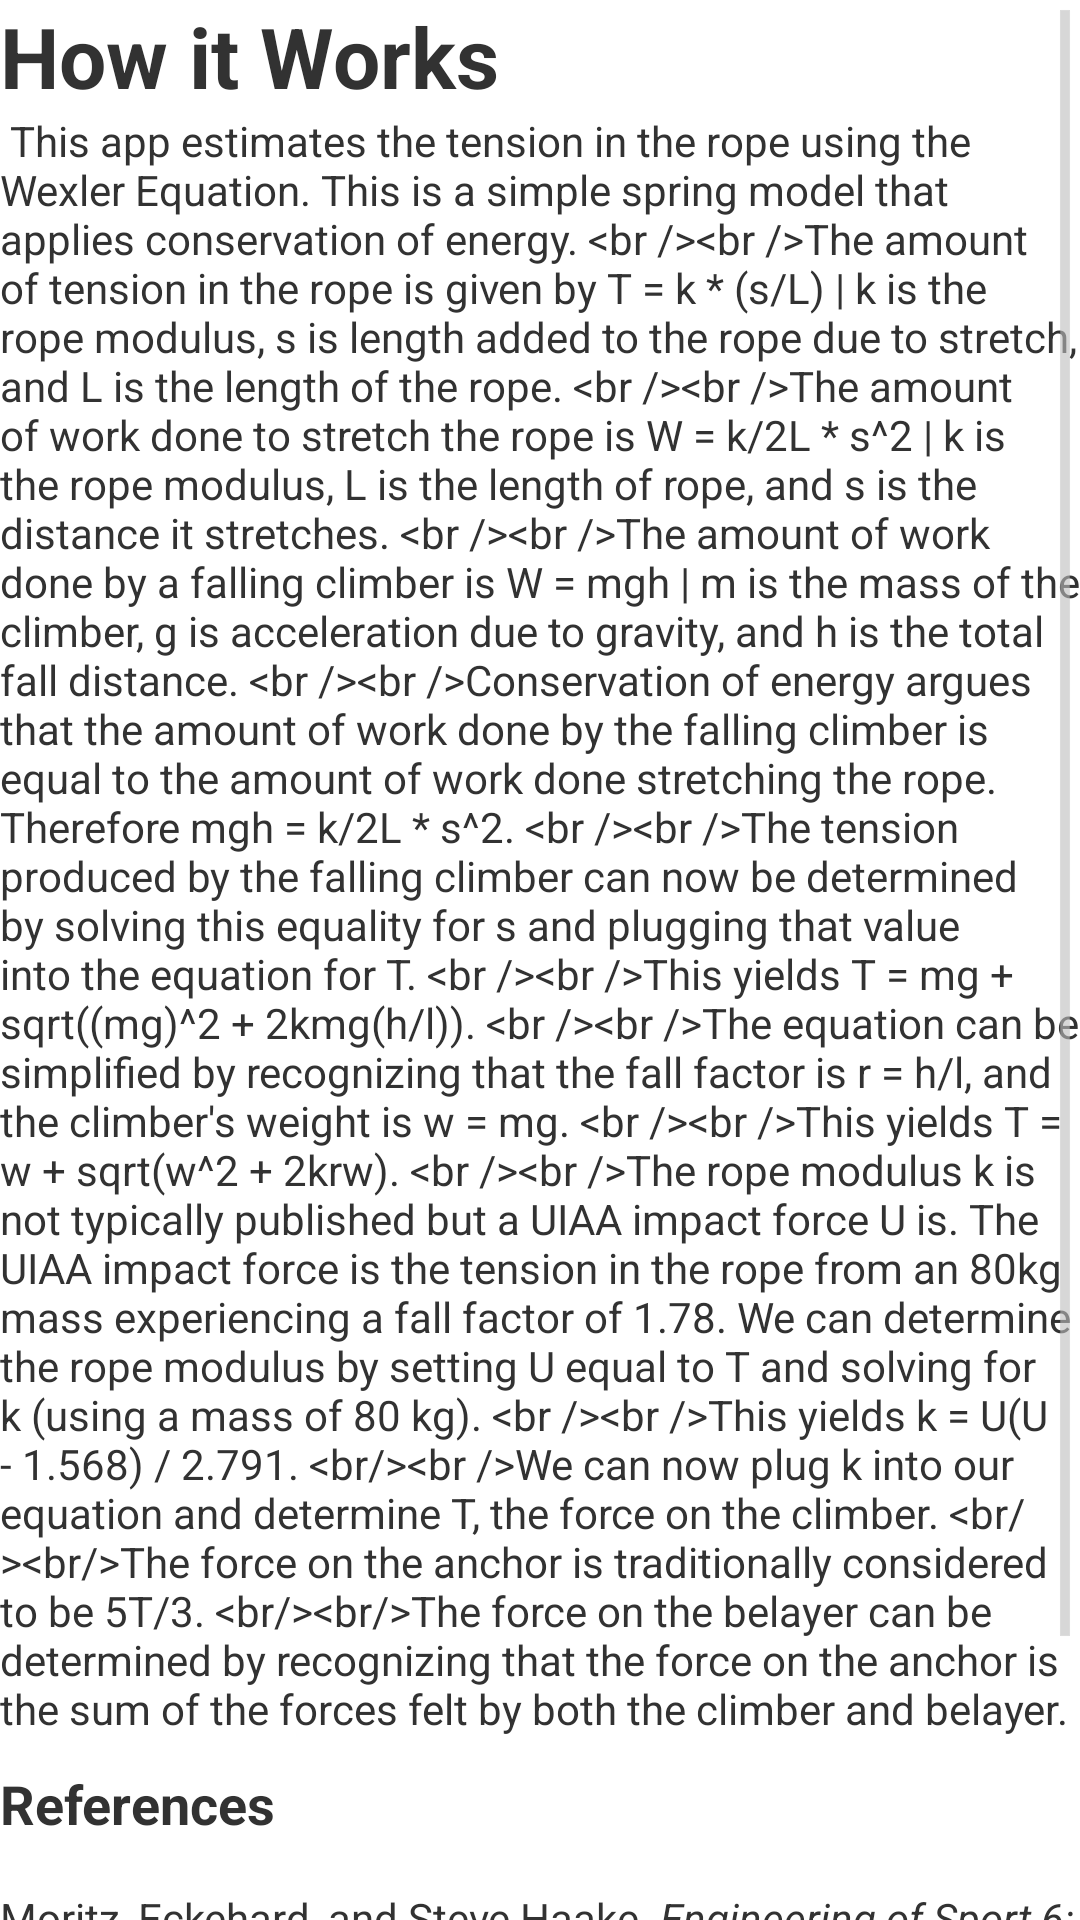

Reconstruct the res/layout file that produces this screen, plus the resources it refers to.
<!-- AndroidManifest.xml: application theme light -->
<!-- res/layout/help_howto_view.xml -->
<?xml version="1.0" encoding="utf-8"?>
<ScrollView xmlns:android="http://schemas.android.com/apk/res/android" 
android:id="@+id/scroll" 
android:layout_width="fill_parent"
android:layout_height="wrap_content">

<LinearLayout xmlns:android="http://schemas.android.com/apk/res/android"
android:orientation="vertical"
android:gravity="top"
android:layout_width="fill_parent"
android:layout_height="wrap_content" >

      <TextView
      android:id="@+id/label_header"
      android:layout_width="wrap_content"
      android:layout_height="wrap_content"
      android:textSize="28sp"
      android:textStyle="bold"
      android:text="@string/headerHow" />
      
	 <TextView
      android:id="@+id/label_content"
      android:layout_width="wrap_content"
      android:layout_height="wrap_content"
      android:layout_marginBottom="10dp"
      android:text="@string/txtHow" />
	 
	 <TextView
      android:id="@+id/label_linkheader"
      android:textSize="18sp"
      android:textStyle="bold"
      android:layout_width="wrap_content"
      android:layout_height="wrap_content"
      android:text="@string/help_how_linkheader" />
	 
	 <TextView
      android:id="@+id/label_link"
      android:layout_width="wrap_content"
      android:layout_height="wrap_content"
      android:text="@string/help_how_link" />
	  

</LinearLayout>

</ScrollView>
<!-- resources referenced by this layout -->
<resources>
  <string name="headerHow">How it Works</string>
  <string name="help_how_link">\nMoritz, Eckehard, and Steve Haake. <i>Engineering of Sport 6: Volume 1: Developments for Sports</i>. Springer, 2006. Print.
          \n\nGoldstone, Richard. <i><a href="http://docs.google.com/viewer?url=http://sites.google.com/site/forrestguice/mobile-apps/falling-forces/StandardEqn.pdf">The Standard Equation for Impact Force</a></i>. Department of Mathematics and Computer Science, Manhattan College, Riverdale, NY, Dec. 2006. Web.
       </string>
  <string name="help_how_linkheader">References</string>
  <string name="txtHow">
                          
      This app estimates the tension in the rope using the Wexler Equation. This is a simple spring model that applies conservation of energy.  
  &lt;br /&gt;&lt;br /&gt;The amount of tension in the rope is given by T = k * (s/L) | k is the rope modulus, s is length added to the rope due to stretch, and L is the length of the rope.
  &lt;br /&gt;&lt;br /&gt;The amount of work done to stretch the rope is W = k/2L * s^2 | k is the rope modulus, L is the length of rope, and s is the distance it stretches.
  &lt;br /&gt;&lt;br /&gt;The amount of work done by a falling climber is W = mgh | m is the mass of the climber, g is acceleration due to gravity, and h is the total fall distance.
  &lt;br /&gt;&lt;br /&gt;Conservation of energy argues that the amount of work done by the falling climber is equal to the amount of work done stretching the rope. Therefore mgh = k/2L * s^2.
  &lt;br /&gt;&lt;br /&gt;The tension produced by the falling climber can now be determined by solving this equality for s and plugging that value into the equation for T.
  &lt;br /&gt;&lt;br /&gt;This yields T = mg + sqrt((mg)^2 + 2kmg(h/l)).
  &lt;br /&gt;&lt;br /&gt;The equation can be simplified by recognizing that the fall factor is r = h/l, and the climber\'s weight is w = mg.
  &lt;br /&gt;&lt;br /&gt;This yields T = w + sqrt(w^2 + 2krw).
  	
  &lt;br /&gt;&lt;br /&gt;The rope modulus k is not typically published but a UIAA impact force U is. The UIAA impact force is the tension in the rope from an 80kg mass experiencing a fall factor of 1.78. We can determine the rope modulus by setting U equal to T and solving for k (using a mass of 80 kg).
  &lt;br /&gt;&lt;br /&gt;This yields k = U(U - 1.568) / 2.791.
  &lt;br/&gt;&lt;br /&gt;We can now plug k into our equation and determine T, the force on the climber.
  &lt;br/&gt;&lt;br/&gt;The force on the anchor is traditionally considered to be 5T/3.
  &lt;br/&gt;&lt;br/&gt;The force on the belayer can be determined by recognizing that the force on the anchor is the sum of the forces felt by both the climber and belayer.  
                  
      </string>
  <style name="lighttheme" parent="android:Theme.Light">
      </style>
  <style name="TitleLinkTextAppearanceLight" parent="@android:style/TextAppearance.Widget.TextView">
  	    
  	</style>
  <style name="ResultTextAppearanceLight" parent="@android:style/TextAppearance.Widget.TextView">
  	    <item name="android:textStyle">bold</item>
  	</style>
  <color name="resultcolor2light">@color/black</color>
  <!-- drawable resultbackgroundlight (drawable) -->
  <?xml version="1.0" encoding="utf-8"?>
  <shape xmlns:android="http://schemas.android.com/apk/res/android">
   	 <gradient android:angle="90"
  	  		   android:startColor="#FFFFFF" 
  	    	   android:endColor="#e8e8e8" />
  	
   	 <stroke android:width="3dp"
               android:color="#808080"
              />	
   	 
  	 <corners android:bottomRightRadius="5dp" 
  	     	  android:bottomLeftRadius="5dp"
  	     	  android:topLeftRadius="5dp"
  	     	  android:topRightRadius="5dp"/> 
  </shape>
  <color name="white">#FFFFFF</color>
  <color name="silver">#C0C0C0</color>
  <color name="black">#000000</color>
  <color name="gray">#808080</color>
  <color name="yellow">#FFFF00</color>
</resources>
